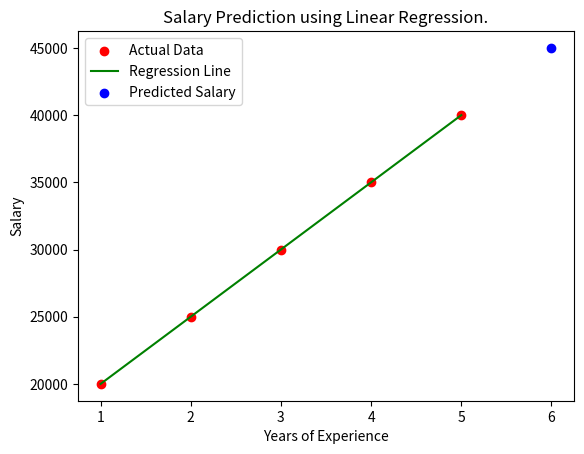

Write the Python code that produced this figure.
# Consider bellow Dataset 
# train linear regression model.
# plot regression line using matplotlib

import numpy as np
import matplotlib.pyplot as plt

def PredictSalary():
    border = "--^--"*20
    print(border)
    print("Step 1 : Load the Dataset :")
    print(border)

    X = [1,2,3,4,5]
    Y = [20000,25000,30000,35000,40000]

    print("Independent Variables are :",X)
    print("Dependent Variables are :",Y)
    #---------------------------------------------------------------------------------------------------
    print(border)
    print("Step 2 : Calculate the mean  :")
    print(border)
    n = len(X)

    mean_x = sum(X)/n
    mean_Y = sum(Y)/n

    print("mean of X :",mean_x,"\n Mean of y :",mean_Y)

    #---------------------------------------------------------------------------------------------------
    print(border)
    print("Step 3 : Calculate  slop  :")
    print(border)

    n = len(X)

    numerator = 0
    denominator = 0

    for i in range(n):
        numerator = numerator + (X[i] - mean_x)*(Y[i] - mean_Y)
        denominator = denominator + ((X[i] - mean_x)**2)

    m = numerator / denominator
    print("Slop(m) is :",m)

    #---------------------------------------------------------------------------------------------------
    print(border)
    print("Step 4 : Calculate Y intercept of line is C  :")
    print(border)

    C = mean_Y - (m * mean_x)
    print("Y intercept of linne is C :",C)

    #---------------------------------------------------------------------------------------------------
    print(border)
    print("Step 5 : Calculate Y (salary) prediction :")
    print(border)

    X_prediction = 6
    
    Y_predition = C + m*X_prediction
    print("Predicted salary of 6 years of experience is :",Y_predition)

    #---------------------------------------------------------------------------------------------------
    print(border)
    print("Step 6 : Plot regression line using matplotlib :")
    print(border)
    # Calculat regression line values 
    Y_line = []
    for i in range(n):
        Y_Val = m * X[i] + C
        Y_line.append(Y_Val)
    print("Regression line data",Y_line)

    # Scatter plot of actual data
    plt.scatter(X,Y, color = 'r',label = "Actual Data")

    # Regression Point 
    plt.plot(X,Y_line,color = 'g',label = "Regression Line")

    # Predicted Point 
    plt.scatter(X_prediction,Y_predition,color = 'blue',label = 'Predicted Salary')

    plt.xlabel("Years of Experience")
    plt.ylabel("Salary")
    plt.title("Salary Prediction using Linear Regression.") 

    plt.legend()
    plt.show()
def main():
    PredictSalary()

if __name__ == "__main__":
    main()
